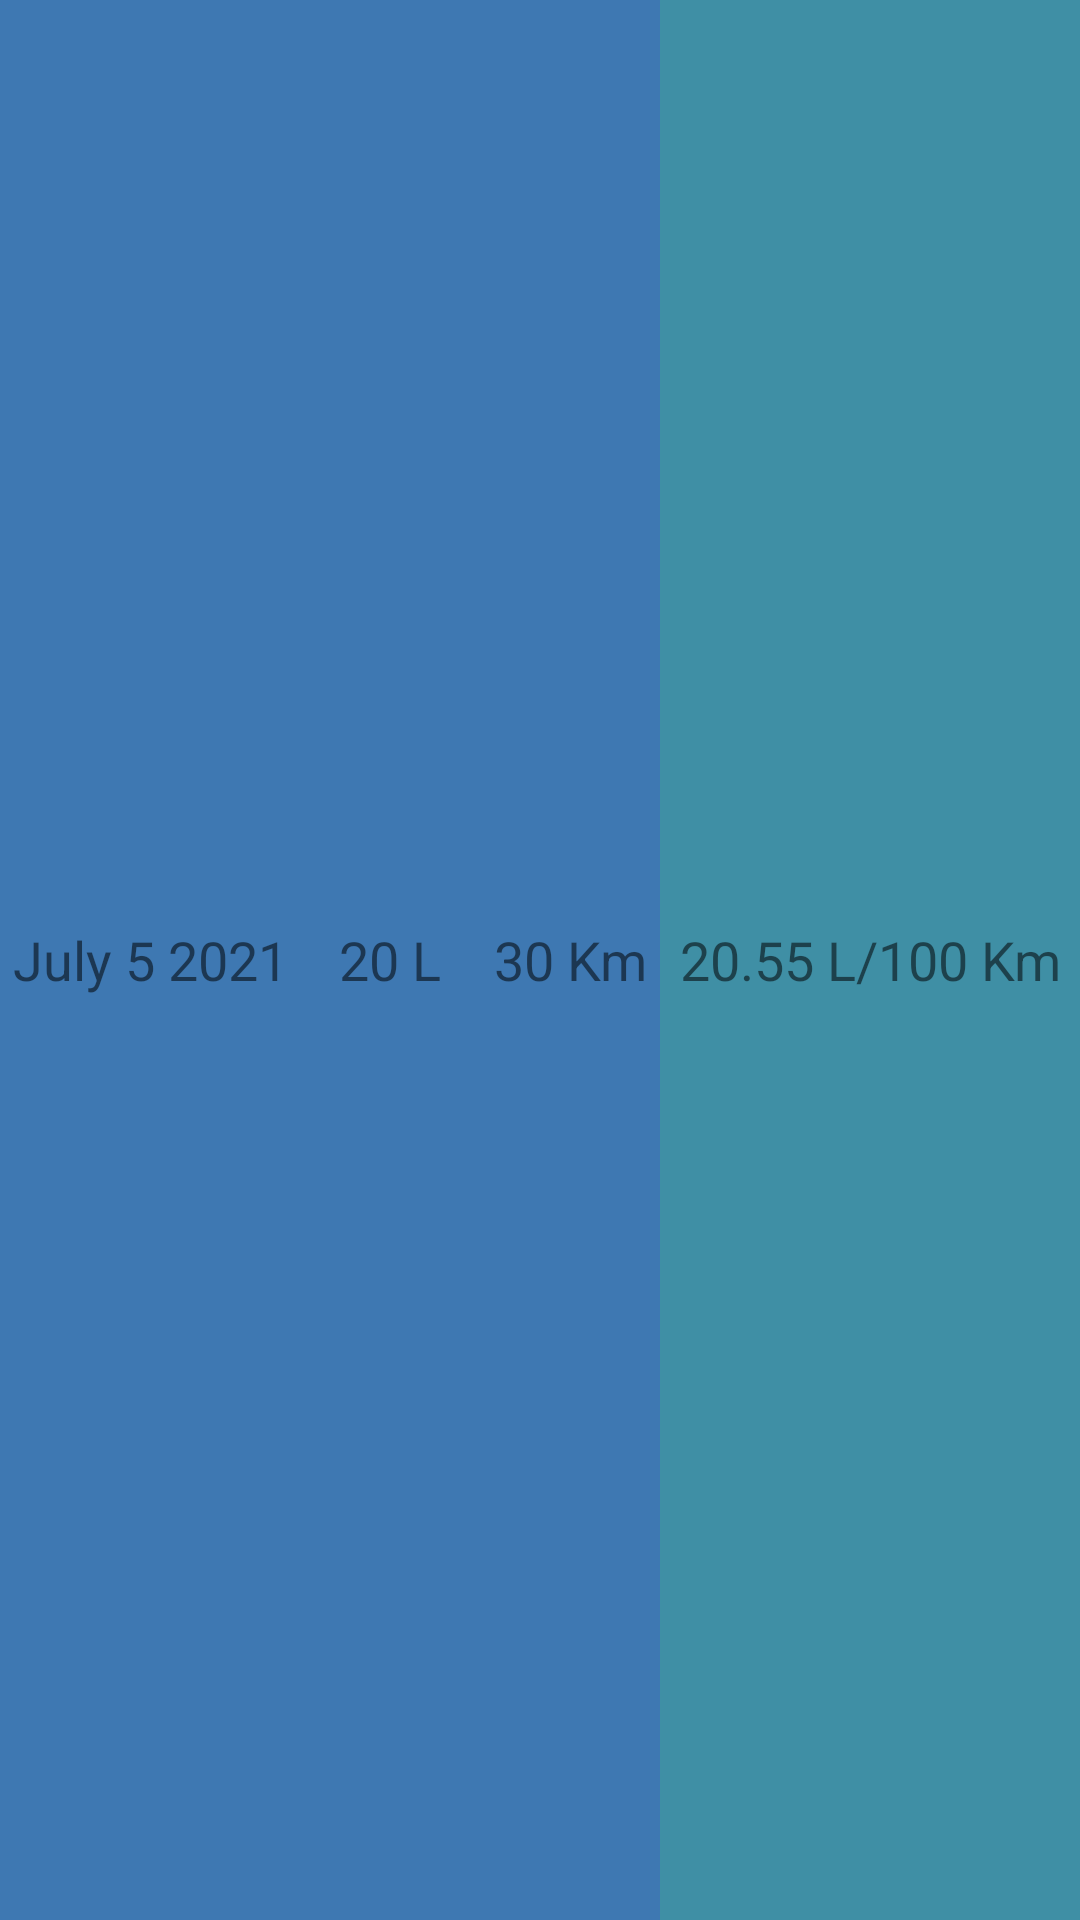

This screen was rendered from an Android layout file. Write that file and the resources it references.
<!-- AndroidManifest.xml: application theme Theme.AndroidMilageTracker -->
<!-- res/layout/mileage_list_item_row.xml -->
<?xml version="1.0" encoding="utf-8"?>
<LinearLayout xmlns:android="http://schemas.android.com/apk/res/android"
    android:layout_width="match_parent"
    android:layout_height="50dp"
    android:clickable="false"
    android:gravity="center">

    <TextView android:clickable="false"
        android:id="@+id/mileage_list_item_date_row"
        android:layout_width="100dp"
        android:layout_height="match_parent"
        android:background="@color/bright_navy_blue"
        android:textSize="18dp"

        android:gravity="center"
        android:text="July 5 2021" />

    <TextView android:clickable="false"
        android:id="@+id/mileage_list_item_liters"
        android:layout_width="60dp"
        android:layout_height="match_parent"
        android:text="20 L"
        android:background="@color/bright_navy_blue"
        android:textSize="18dp"
        android:gravity="center"/>

    <TextView android:clickable="false"
        android:id="@+id/mileage_list_item_distance"
        android:layout_width="60dp"
        android:layout_height="match_parent"
        android:text="30 Km"
        android:background="@color/bright_navy_blue"
        android:textSize="18dp"
        android:gravity="center"/>

    <TextView android:clickable="false"
        android:gravity="center"
        android:id="@+id/mileage_list_item_mileage"
        android:layout_width="60dp"
        android:textSize="18dp"
        android:layout_height="match_parent"
        android:layout_weight="1"
        android:background="#3F8FA5"
        android:text="20.55 L/100 Km" />
</LinearLayout>
<!-- resources referenced by this layout -->
<resources>
  <color name="bright_navy_blue">#3E78B2</color>
  <style name="Theme.AndroidMilageTracker" parent="Theme.MaterialComponents.DayNight.DarkActionBar">
          
          <item name="colorPrimary">@color/sky_blue_crayola</item>
          <item name="colorPrimaryVariant">@color/bright_navy_blue</item>
          <item name="colorOnPrimary">@color/cosmic_latte</item>
          
          <item name="colorSecondary">@color/purple_500</item>
          <item name="colorSecondaryVariant">@color/space_cadet</item>
          <item name="colorOnSecondary">@color/dark_purple</item>
          
          <item name="android:statusBarColor" tools:targetApi="l">?attr/colorPrimaryVariant</item>
          
      </style>
  <color name="sky_blue_crayola">#53d8fb</color>
  <color name="cosmic_latte">#fffce8</color>
  <color name="purple_500">#FF6200EE</color>
  <color name="space_cadet">#1f2041</color>
  <color name="dark_purple">#0d0628</color>
</resources>
